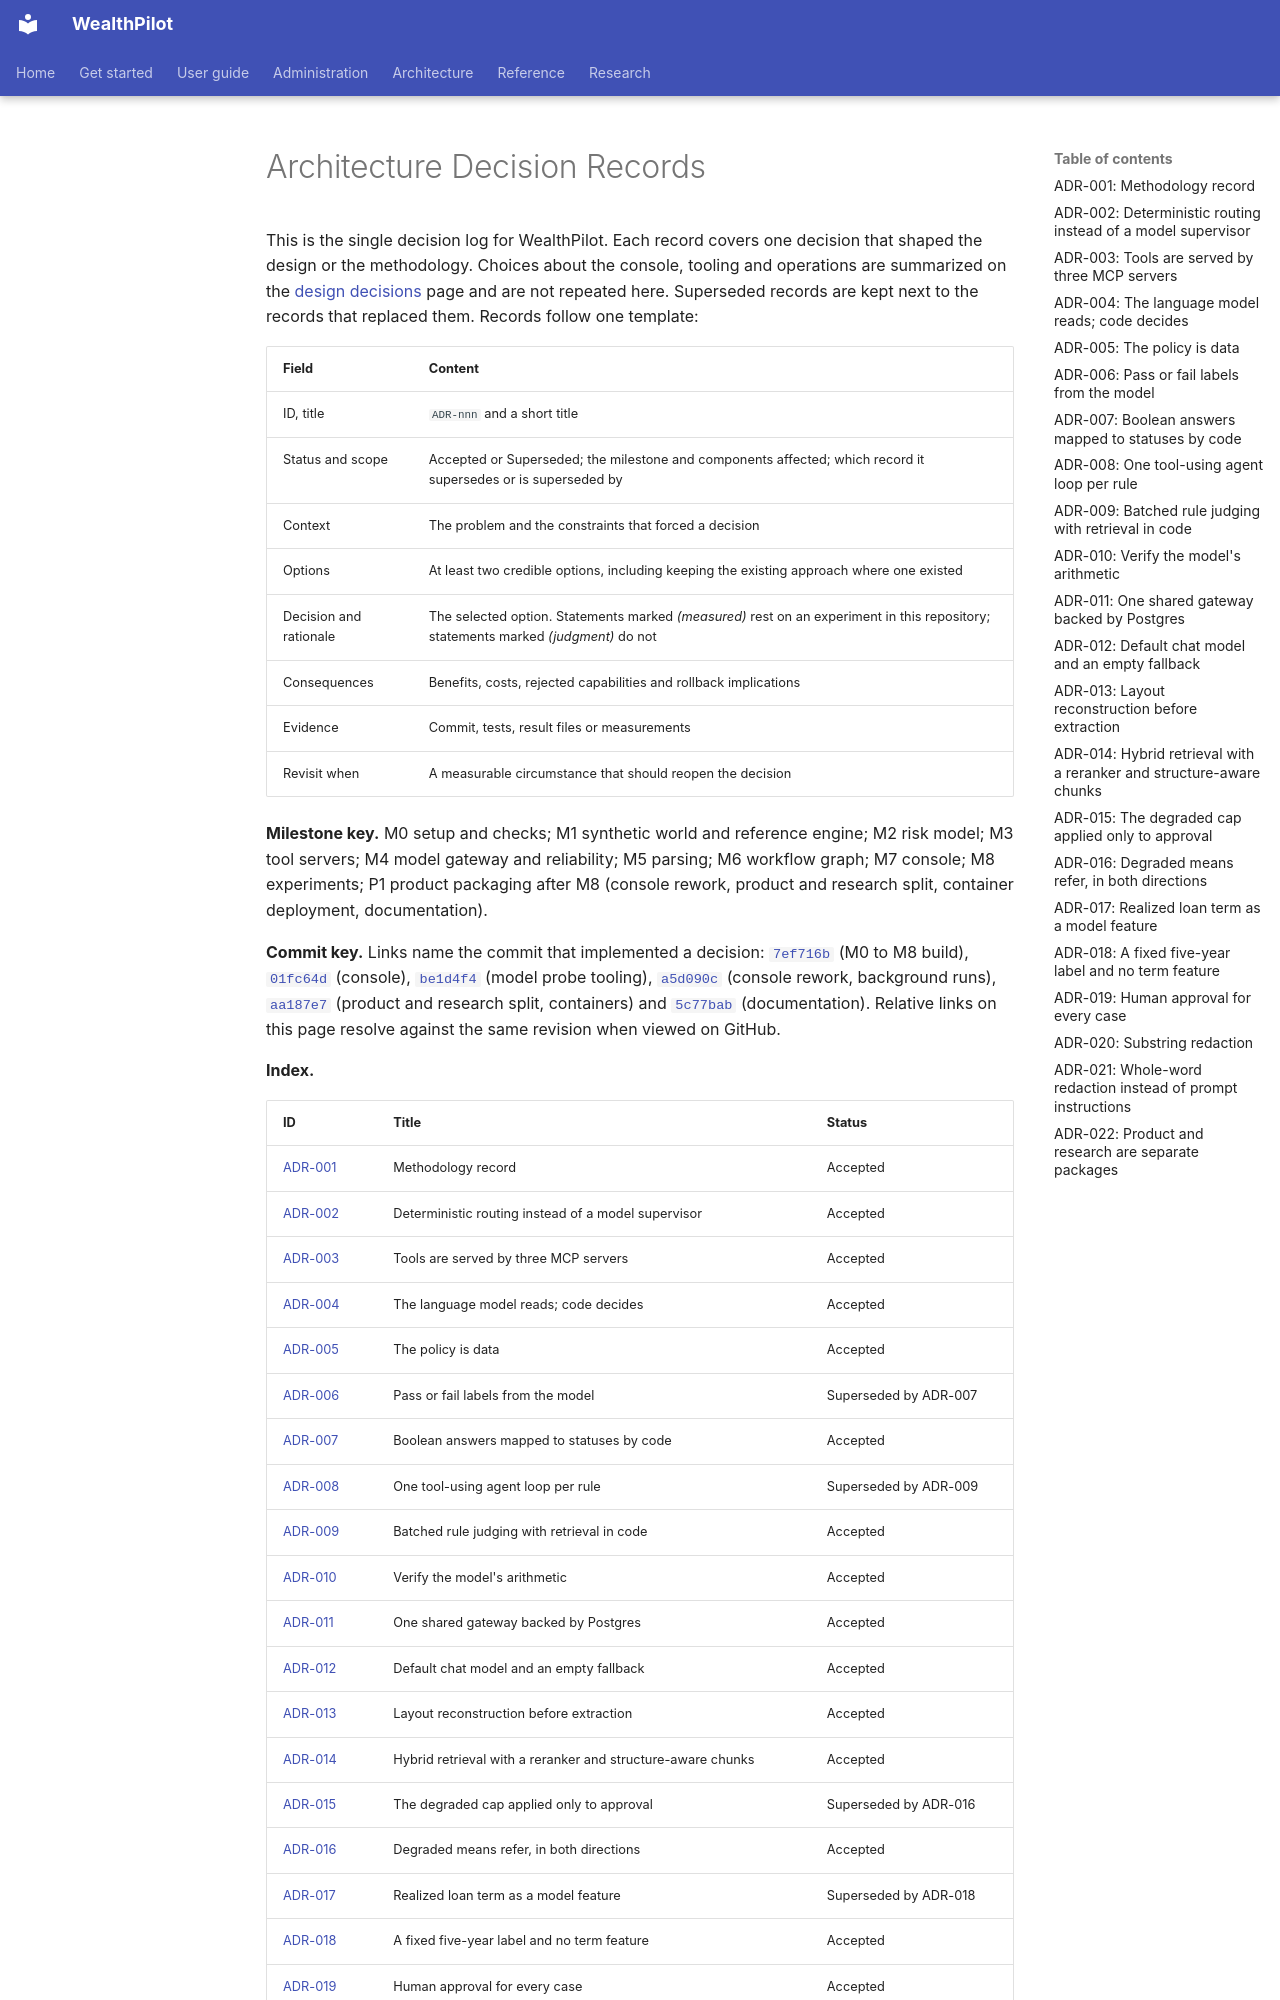

repository: bhanuponguru/WealthPilot · page: Architecture_Decision_Records/index.html · generator: mkdocs

# Architecture Decision Records

This is the single decision log for WealthPilot. Each record covers one decision that shaped the design or the methodology. Choices about the console, tooling and operations are summarized on the
[design decisions](architecture/decisions.md) page and are not repeated here. Superseded records are kept next to the records that replaced them. Records follow one template:

| Field | Content |
|---|---|
| ID, title | `ADR-nnn` and a short title |
| Status and scope | Accepted or Superseded; the milestone and components affected; which record it supersedes or is superseded by |
| Context | The problem and the constraints that forced a decision |
| Options | At least two credible options, including keeping the existing approach where one existed |
| Decision and rationale | The selected option. Statements marked *(measured)* rest on an experiment in this repository; statements marked *(judgment)* do not |
| Consequences | Benefits, costs, rejected capabilities and rollback implications |
| Evidence | Commit, tests, result files or measurements |
| Revisit when | A measurable circumstance that should reopen the decision |

**Milestone key.** M0 setup and checks; M1 synthetic world and reference engine; M2 risk model; M3 tool servers; M4 model gateway and
reliability; M5 parsing; M6 workflow graph; M7 console; M8 experiments; P1 product packaging after M8 (console rework, product and
research split, container deployment, documentation).

**Commit key.** Links name the commit that implemented a decision: [`7ef716b`](https://github.com/bhanuponguru/WealthPilot/commit/7ef716b)
(M0 to M8 build), [`01fc64d`](https://github.com/bhanuponguru/WealthPilot/commit/01fc64d) (console),
[`be1d4f4`](https://github.com/bhanuponguru/WealthPilot/commit/be1d4f4) (model probe tooling),
[`a5d090c`](https://github.com/bhanuponguru/WealthPilot/commit/a5d090c) (console rework, background runs),
[`aa187e7`](https://github.com/bhanuponguru/WealthPilot/commit/aa187e7) (product and research split, containers) and
[`5c77bab`](https://github.com/bhanuponguru/WealthPilot/commit/5c77bab) (documentation). Relative links on this page resolve against
the same revision when viewed on GitHub.

**Index.**
